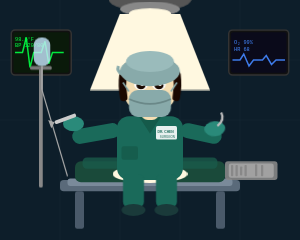
t = 0.00 s
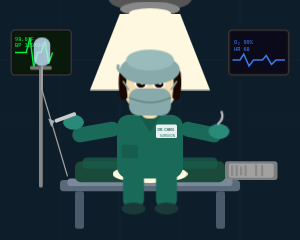
t = 1.31 s
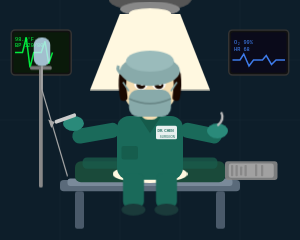
t = 2.50 s
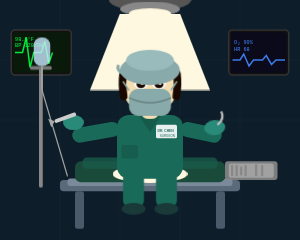
t = 4.00 s
t = 5.50 s: frame unchanged from t = 2.50 s, image omitted
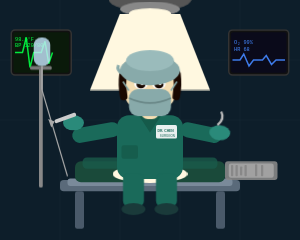
t = 6.84 s

The animated SVG that drew these frames (rendered in a browser with its animation timeline set to each time). Animation: 1 SMIL element (animate=1), 4 CSS @keyframes rules; one cycle of 8.00 s, repeats indefinitely.

<svg viewBox="0 0 400 320" xmlns="http://www.w3.org/2000/svg" style="width:100%;height:100%;display:block;"><title>Asian female surgeon in operating room</title><style>@keyframes monitor-pulse{0%,100%{transform:translateX(0)}25%{transform:translateX(2px)}75%{transform:translateX(-2px)}}@keyframes overhead-flicker{0%,96%,100%{opacity:1}97%{opacity:0.85}98%{opacity:1}99%{opacity:0.9}}@keyframes bob{0%,100%{transform:translateY(0)}50%{transform:translateY(-2px)}}@keyframes hand-move{0%,100%{transform:rotate(-5deg)}50%{transform:rotate(5deg)}}.doctor{animation:bob 3s ease-in-out infinite}.hand-r{animation:hand-move 2s ease-in-out infinite;transform-origin:250px 215px}.light{animation:overhead-flicker 8s ease-in-out infinite}.monitor{animation:monitor-pulse 0.8s ease-in-out infinite}</style><rect width="400" height="320" fill="#0d1e2a"/><g stroke="#1a2e3a" stroke-width="1" fill="none" opacity="0.5"><line x1="0" y1="80" x2="400" y2="80"/><line x1="0" y1="160" x2="400" y2="160"/><line x1="80" y1="0" x2="80" y2="320"/><line x1="160" y1="0" x2="160" y2="320"/><line x1="240" y1="0" x2="240" y2="320"/><line x1="320" y1="0" x2="320" y2="320"/></g><ellipse cx="200" cy="0" rx="55" ry="15" fill="#555" class="light"/><ellipse cx="200" cy="12" rx="40" ry="10" fill="#888"/><ellipse cx="200" cy="18" rx="28" ry="7" fill="#fff8e0" class="light"/><polygon points="160,18 240,18 280,120 120,120" fill="#fff8e0" opacity="0.06" class="light"/><rect x="15" y="40" width="80" height="60" rx="5" fill="#111" stroke="#333" stroke-width="2"/><rect x="18" y="43" width="74" height="54" rx="3" fill="#0a1a0a"/><polyline points="20,70 30,70 35,50 40,90 45,70 55,70 60,55 65,85 70,70 85,70" stroke="#00ff44" stroke-width="2" fill="none" opacity="0.9"><animate attributeName="points" values="20,70 30,70 35,50 40,90 45,70 55,70 60,55 65,85 70,70 85,70;20,70 25,70 30,70 35,50 40,90 45,70 55,70 60,55 65,85 70,70;20,70 25,70 30,70 35,70 40,50 45,90 50,70 55,70 60,55 65,85 70,70" dur="1.5s" repeatCount="indefinite"/></polyline><text x="20" y="55" font-family="monospace" font-size="7" fill="#00ff44">98.6°F</text><text x="20" y="62" font-family="monospace" font-size="7" fill="#00ff44">BP 120/80</text><rect x="305" y="40" width="80" height="60" rx="5" fill="#111" stroke="#333" stroke-width="2"/><rect x="308" y="43" width="74" height="54" rx="3" fill="#0a0a1a"/><text x="312" y="58" font-family="monospace" font-size="7" fill="#4488ff">O₂ 99%</text><text x="312" y="68" font-family="monospace" font-size="7" fill="#4488ff">HR 68</text><polyline points="310,80 320,80 325,72 332,88 338,80 350,80 355,74 362,86 368,80 380,80" stroke="#4488ff" stroke-width="2" fill="none" opacity="0.9"/><rect x="80" y="240" width="240" height="15" rx="5" fill="#5a6a7a"/><rect x="90" y="238" width="220" height="10" rx="4" fill="#7a8a9a"/><rect x="100" y="255" width="12" height="50" rx="3" fill="#4a5a6a"/><rect x="288" y="255" width="12" height="50" rx="3" fill="#4a5a6a"/><rect x="100" y="215" width="200" height="28" rx="8" fill="#1a4a3a"/><rect x="110" y="210" width="180" height="15" rx="6" fill="#1a5a4a" opacity="0.8"/><ellipse cx="200" cy="232" rx="50" ry="12" fill="#fff8e0" opacity="0.15" class="light"/><rect x="300" y="215" width="70" height="25" rx="4" fill="#888" opacity="0.9"/><rect x="305" y="218" width="60" height="19" rx="3" fill="#aaa" opacity="0.8"/><rect x="308" y="220" width="3" height="15" rx="1" fill="#888"/><rect x="314" y="220" width="3" height="15" rx="1" fill="#888"/><rect x="320" y="222" width="3" height="12" rx="1" fill="#888"/><rect x="326" y="220" width="3" height="15" rx="1" fill="#888"/><rect x="340" y="219" width="3" height="16" rx="1" fill="#888"/><rect x="348" y="220" width="3" height="15" rx="1" fill="#888"/><g class="doctor"><rect x="156" y="155" width="88" height="85" rx="16" fill="#1a6a5a"/><polygon points="185,155 200,178 215,155" fill="#155a4a"/><rect x="162" y="195" width="22" height="18" rx="3" fill="#155a4a" opacity="0.8"/><rect x="208" y="168" width="28" height="18" rx="2" fill="white" opacity="0.9"/><text x="210" y="177" font-family="sans-serif" font-size="4.5" fill="#1a6a5a" font-weight="bold">DR. CHEN</text><text x="213" y="184" font-family="sans-serif" font-size="4" fill="#1a6a5a">SURGEON</text><rect x="96" y="168" width="64" height="20" rx="10" fill="#1a6a5a" transform="rotate(-10,128,178)"/><ellipse cx="98" cy="165" rx="14" ry="10" fill="#2a8a7a"/><rect x="72" y="156" width="30" height="5" rx="2" fill="#ccc" transform="rotate(-20,87,158)"/><polygon points="72,158 65,152 65,164" fill="#aaa" transform="rotate(-20,87,158)"/><rect x="240" y="168" width="56" height="20" rx="10" fill="#1a6a5a" transform="rotate(12,268,178)"/><ellipse cx="290" cy="175" rx="14" ry="10" fill="#2a8a7a" class="hand-r"/><path d="M290 168 Q300 160 295 150" stroke="#bbb" stroke-width="3" fill="none"/><rect x="164" y="232" width="28" height="45" rx="8" fill="#1a6a5a"/><rect x="208" y="232" width="28" height="45" rx="8" fill="#1a6a5a"/><ellipse cx="178" cy="280" rx="16" ry="8" fill="#1a3a3a"/><ellipse cx="222" cy="280" rx="16" ry="8" fill="#1a3a3a"/><rect x="188" y="132" width="24" height="28" rx="9" fill="#F5DEB3"/><ellipse cx="200" cy="118" rx="36" ry="36" fill="#F5DEB3"/><ellipse cx="200" cy="90" rx="36" ry="14" fill="#1a0800"/><rect x="164" y="92" width="72" height="14" fill="#1a0800"/><path d="M164 100 Q162 115 165 130" stroke="#1a0800" stroke-width="10" fill="none" stroke-linecap="round"/><path d="M236 100 Q238 115 235 130" stroke="#1a0800" stroke-width="10" fill="none" stroke-linecap="round"/><rect x="172" y="120" width="56" height="36" rx="12" fill="#88aaaa"/><path d="M172 132 Q200 145 228 132" stroke="#6a8888" stroke-width="2" fill="none"/><line x1="172" y1="122" x2="164" y2="110" stroke="#88aaaa" stroke-width="2"/><line x1="228" y1="122" x2="236" y2="110" stroke="#88aaaa" stroke-width="2"/><ellipse cx="188" cy="113" rx="9" ry="7" fill="white"/><ellipse cx="212" cy="113" rx="9" ry="7" fill="white"/><ellipse cx="188" cy="114" rx="6" ry="5" fill="#1a0800"/><ellipse cx="212" cy="114" rx="6" ry="5" fill="#1a0800"/><ellipse cx="189.5" cy="112.5" rx="2" ry="2" fill="white"/><ellipse cx="213.5" cy="112.5" rx="2" ry="2" fill="white"/><path d="M179 106 Q188 102 197 106" stroke="#1a0800" stroke-width="2.5" fill="none"/><path d="M203 106 Q212 102 221 106" stroke="#1a0800" stroke-width="2.5" fill="none"/><ellipse cx="200" cy="95" rx="40" ry="20" fill="#88aaaa"/><ellipse cx="200" cy="82" rx="32" ry="14" fill="#9abbbb"/><path d="M164 100 Q155 95 158 88" stroke="#88aaaa" stroke-width="4" fill="none"/></g><rect x="52" y="90" width="5" height="160" rx="2" fill="#888"/><rect x="40" y="88" width="29" height="5" rx="2" fill="#777"/><rect x="45" y="50" width="22" height="38" rx="10" fill="#c8e8ff" opacity="0.8"/><line x1="56" y1="88" x2="56" y2="120" stroke="#aaa" stroke-width="2"/><line x1="56" y1="120" x2="90" y2="235" stroke="#aaa" stroke-width="1.5"/></svg>
